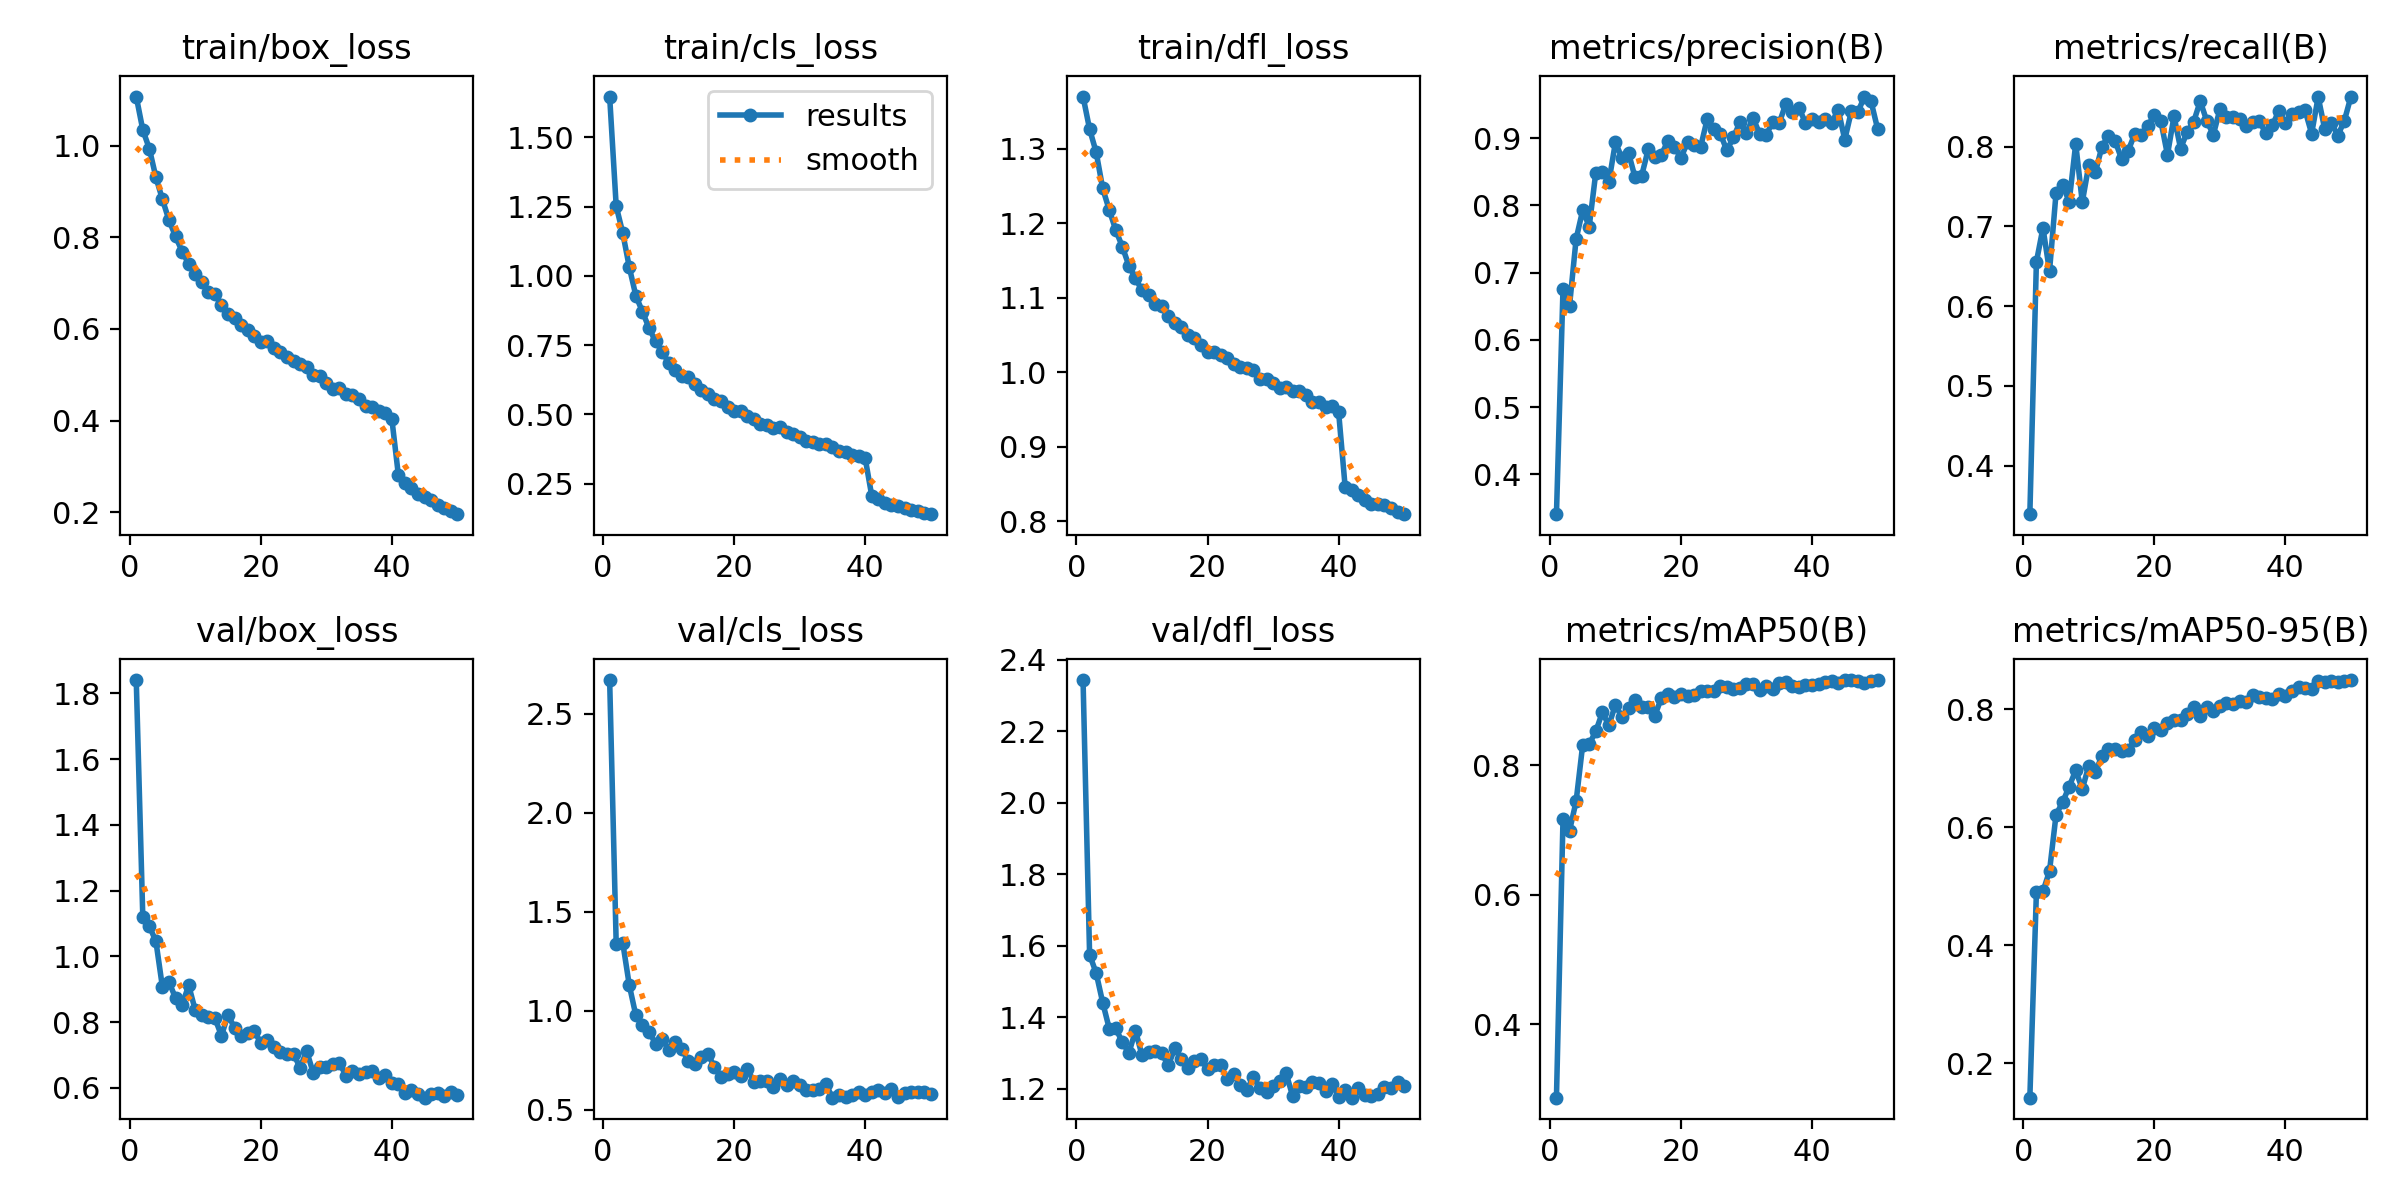

Source data for this figure (header and first rows):
epoch, time, train/box_loss, train/cls_loss, train/dfl_loss, metrics/precision(B), metrics/recall(B), metrics/mAP50(B), metrics/mAP50-95(B), val/box_loss, val/cls_loss, val/dfl_loss, lr/pg0, lr/pg1, lr/pg2
1, 106.7, 1.108, 1.648, 1.37, 0.3408, 0.339, 0.2868, 0.1414, 1.841, 2.669, 2.344, 0.06705, 0.0003328, 0.0003328
2, 204.7, 1.035, 1.252, 1.326, 0.6756, 0.6556, 0.7168, 0.4893, 1.12, 1.337, 1.575, 0.03404, 0.000653, 0.000653
3, 306.8, 0.9936, 1.155, 1.295, 0.6511, 0.6982, 0.6992, 0.491, 1.092, 1.342, 1.524, 0.001011, 0.0009599, 0.0009599
4, 403.5, 0.9312, 1.032, 1.246, 0.75, 0.6439, 0.7444, 0.5254, 1.046, 1.128, 1.441, 0.0009406, 0.0009406, 0.0009406
5, 499, 0.8828, 0.9285, 1.218, 0.7926, 0.7421, 0.8311, 0.621, 0.9057, 0.9752, 1.368, 0.0009208, 0.0009208, 0.0009208
6, 594.5, 0.8372, 0.8713, 1.191, 0.7686, 0.7521, 0.8328, 0.6421, 0.9218, 0.9262, 1.368, 0.000901, 0.000901, 0.000901
7, 689.7, 0.8021, 0.8127, 1.168, 0.8485, 0.7311, 0.8523, 0.6686, 0.8732, 0.8937, 1.329, 0.0008812, 0.0008812, 0.0008812
8, 783.8, 0.7692, 0.7635, 1.143, 0.849, 0.8038, 0.8816, 0.6963, 0.852, 0.8333, 1.3, 0.0008614, 0.0008614, 0.0008614
9, 877.8, 0.7423, 0.7269, 1.126, 0.8352, 0.7305, 0.8618, 0.6643, 0.9122, 0.8586, 1.362, 0.0008416, 0.0008416, 0.0008416
10, 970.9, 0.7201, 0.6874, 1.11, 0.8937, 0.7772, 0.8936, 0.7044, 0.8367, 0.8003, 1.293, 0.0008218, 0.0008218, 0.0008218
11, 1062, 0.7036, 0.6605, 1.104, 0.8704, 0.7681, 0.8739, 0.6941, 0.8222, 0.8394, 1.302, 0.000802, 0.000802, 0.000802
12, 1163, 0.6801, 0.6392, 1.092, 0.878, 0.8002, 0.8884, 0.7201, 0.8168, 0.8071, 1.304, 0.0007822, 0.0007822, 0.0007822
13, 1264, 0.6761, 0.6352, 1.089, 0.8415, 0.814, 0.9006, 0.7326, 0.8124, 0.7442, 1.299, 0.0007624, 0.0007624, 0.0007624
14, 1359, 0.652, 0.6083, 1.076, 0.844, 0.8077, 0.8902, 0.7324, 0.759, 0.7291, 1.265, 0.0007426, 0.0007426, 0.0007426
15, 1456, 0.6335, 0.5888, 1.065, 0.8833, 0.7847, 0.8895, 0.7295, 0.8217, 0.7668, 1.312, 0.0007228, 0.0007228, 0.0007228
16, 1557, 0.6232, 0.5726, 1.061, 0.8726, 0.795, 0.8762, 0.7308, 0.7829, 0.7826, 1.284, 0.000703, 0.000703, 0.000703
17, 1650, 0.6097, 0.557, 1.049, 0.875, 0.8158, 0.9037, 0.7477, 0.7591, 0.7129, 1.258, 0.0006832, 0.0006832, 0.0006832
18, 1743, 0.5983, 0.5477, 1.046, 0.8958, 0.8144, 0.91, 0.7605, 0.7661, 0.6664, 1.278, 0.0006634, 0.0006634, 0.0006634
19, 1835, 0.5841, 0.5281, 1.037, 0.8872, 0.8258, 0.9061, 0.7544, 0.7727, 0.6817, 1.283, 0.0006436, 0.0006436, 0.0006436
20, 1929, 0.5706, 0.5128, 1.027, 0.8705, 0.8404, 0.9095, 0.7685, 0.7374, 0.6878, 1.253, 0.0006238, 0.0006238, 0.0006238
21, 2022, 0.5738, 0.5112, 1.028, 0.8941, 0.8319, 0.9075, 0.7651, 0.7464, 0.6706, 1.265, 0.000604, 0.000604, 0.000604
22, 2113, 0.5576, 0.4945, 1.023, 0.8904, 0.79, 0.9081, 0.7762, 0.7252, 0.7057, 1.265, 0.0005842, 0.0005842, 0.0005842
23, 2204, 0.5496, 0.4853, 1.019, 0.8868, 0.8384, 0.9142, 0.7813, 0.7107, 0.6412, 1.227, 0.0005644, 0.0005644, 0.0005644
24, 2295, 0.5394, 0.4666, 1.011, 0.928, 0.7978, 0.9141, 0.782, 0.7046, 0.6435, 1.239, 0.0005446, 0.0005446, 0.0005446
25, 2387, 0.5291, 0.4612, 1.007, 0.913, 0.8183, 0.915, 0.7918, 0.7038, 0.6422, 1.211, 0.0005248, 0.0005248, 0.0005248
26, 2478, 0.523, 0.4507, 1.005, 0.9068, 0.8313, 0.9229, 0.8036, 0.6613, 0.614, 1.197, 0.000505, 0.000505, 0.000505
27, 2572, 0.5175, 0.4542, 1.004, 0.8818, 0.8573, 0.9204, 0.7888, 0.7124, 0.6517, 1.232, 0.0004852, 0.0004852, 0.0004852
28, 2673, 0.499, 0.4359, 0.9903, 0.9012, 0.8324, 0.9184, 0.8033, 0.6463, 0.624, 1.202, 0.0004654, 0.0004654, 0.0004654
29, 2778, 0.4972, 0.4299, 0.9914, 0.9235, 0.8152, 0.9197, 0.7974, 0.6624, 0.6435, 1.191, 0.0004456, 0.0004456, 0.0004456
30, 2882, 0.4826, 0.4183, 0.9861, 0.9074, 0.8468, 0.9256, 0.8053, 0.6626, 0.6258, 1.206, 0.0004258, 0.0004258, 0.0004258
31, 2982, 0.4692, 0.4041, 0.9794, 0.9302, 0.8369, 0.9254, 0.8102, 0.6714, 0.597, 1.22, 0.000406, 0.000406, 0.000406
32, 3083, 0.4715, 0.4004, 0.9798, 0.9065, 0.8376, 0.9159, 0.8086, 0.6754, 0.5995, 1.242, 0.0003862, 0.0003862, 0.0003862
33, 3186, 0.4588, 0.3945, 0.9747, 0.9047, 0.8355, 0.9229, 0.814, 0.6377, 0.6019, 1.178, 0.0003664, 0.0003664, 0.0003664
34, 3286, 0.4564, 0.3925, 0.9743, 0.924, 0.8261, 0.9171, 0.8127, 0.6525, 0.628, 1.207, 0.0003466, 0.0003466, 0.0003466
35, 3389, 0.4474, 0.3822, 0.9699, 0.9225, 0.8313, 0.9273, 0.8244, 0.6411, 0.5598, 1.204, 0.0003268, 0.0003268, 0.0003268
36, 3490, 0.4325, 0.3681, 0.9608, 0.9512, 0.832, 0.9281, 0.8201, 0.6472, 0.571, 1.218, 0.000307, 0.000307, 0.000307
37, 3597, 0.4294, 0.3652, 0.9598, 0.9387, 0.8176, 0.9227, 0.8192, 0.6509, 0.5633, 1.216, 0.0002872, 0.0002872, 0.0002872
38, 3700, 0.4215, 0.3555, 0.9538, 0.9449, 0.827, 0.9206, 0.8169, 0.6309, 0.5736, 1.194, 0.0002674, 0.0002674, 0.0002674
39, 3851, 0.4165, 0.3508, 0.9551, 0.9232, 0.8451, 0.9238, 0.8258, 0.6391, 0.5884, 1.212, 0.0002476, 0.0002476, 0.0002476
40, 4035, 0.4042, 0.3415, 0.9467, 0.929, 0.8293, 0.9239, 0.8229, 0.6135, 0.574, 1.177, 0.0002278, 0.0002278, 0.0002278
41, 4221, 0.2811, 0.2061, 0.8461, 0.9238, 0.8414, 0.9259, 0.8314, 0.6114, 0.5861, 1.195, 0.000208, 0.000208, 0.000208
42, 4317, 0.2647, 0.1945, 0.8425, 0.9287, 0.844, 0.9287, 0.8368, 0.5848, 0.5993, 1.174, 0.0001882, 0.0001882, 0.0001882
43, 4413, 0.2524, 0.1811, 0.8356, 0.9231, 0.8456, 0.9309, 0.8354, 0.5922, 0.5829, 1.2, 0.0001684, 0.0001684, 0.0001684
44, 4507, 0.2405, 0.172, 0.8292, 0.9422, 0.8166, 0.9271, 0.8346, 0.5829, 0.6028, 1.183, 0.0001486, 0.0001486, 0.0001486
45, 4597, 0.2328, 0.1686, 0.8237, 0.8978, 0.8625, 0.9316, 0.8475, 0.5703, 0.5624, 1.18, 0.0001288, 0.0001288, 0.0001288
46, 4687, 0.2262, 0.1633, 0.8232, 0.9399, 0.822, 0.9315, 0.8456, 0.5822, 0.5823, 1.186, 0.000109, 0.000109, 0.000109
47, 4778, 0.2154, 0.1552, 0.8218, 0.9388, 0.8299, 0.9309, 0.847, 0.5847, 0.586, 1.203, 8.92e-05, 8.92e-05, 8.92e-05
48, 4868, 0.2094, 0.1505, 0.8181, 0.9619, 0.8141, 0.9265, 0.8457, 0.5758, 0.5878, 1.2, 6.94e-05, 6.94e-05, 6.94e-05
49, 4960, 0.2019, 0.1459, 0.8129, 0.955, 0.8328, 0.9309, 0.8479, 0.5885, 0.587, 1.218, 4.96e-05, 4.96e-05, 4.96e-05
50, 5057, 0.1957, 0.1401, 0.8098, 0.9143, 0.863, 0.9316, 0.8492, 0.5796, 0.5791, 1.207, 2.98e-05, 2.98e-05, 2.98e-05
